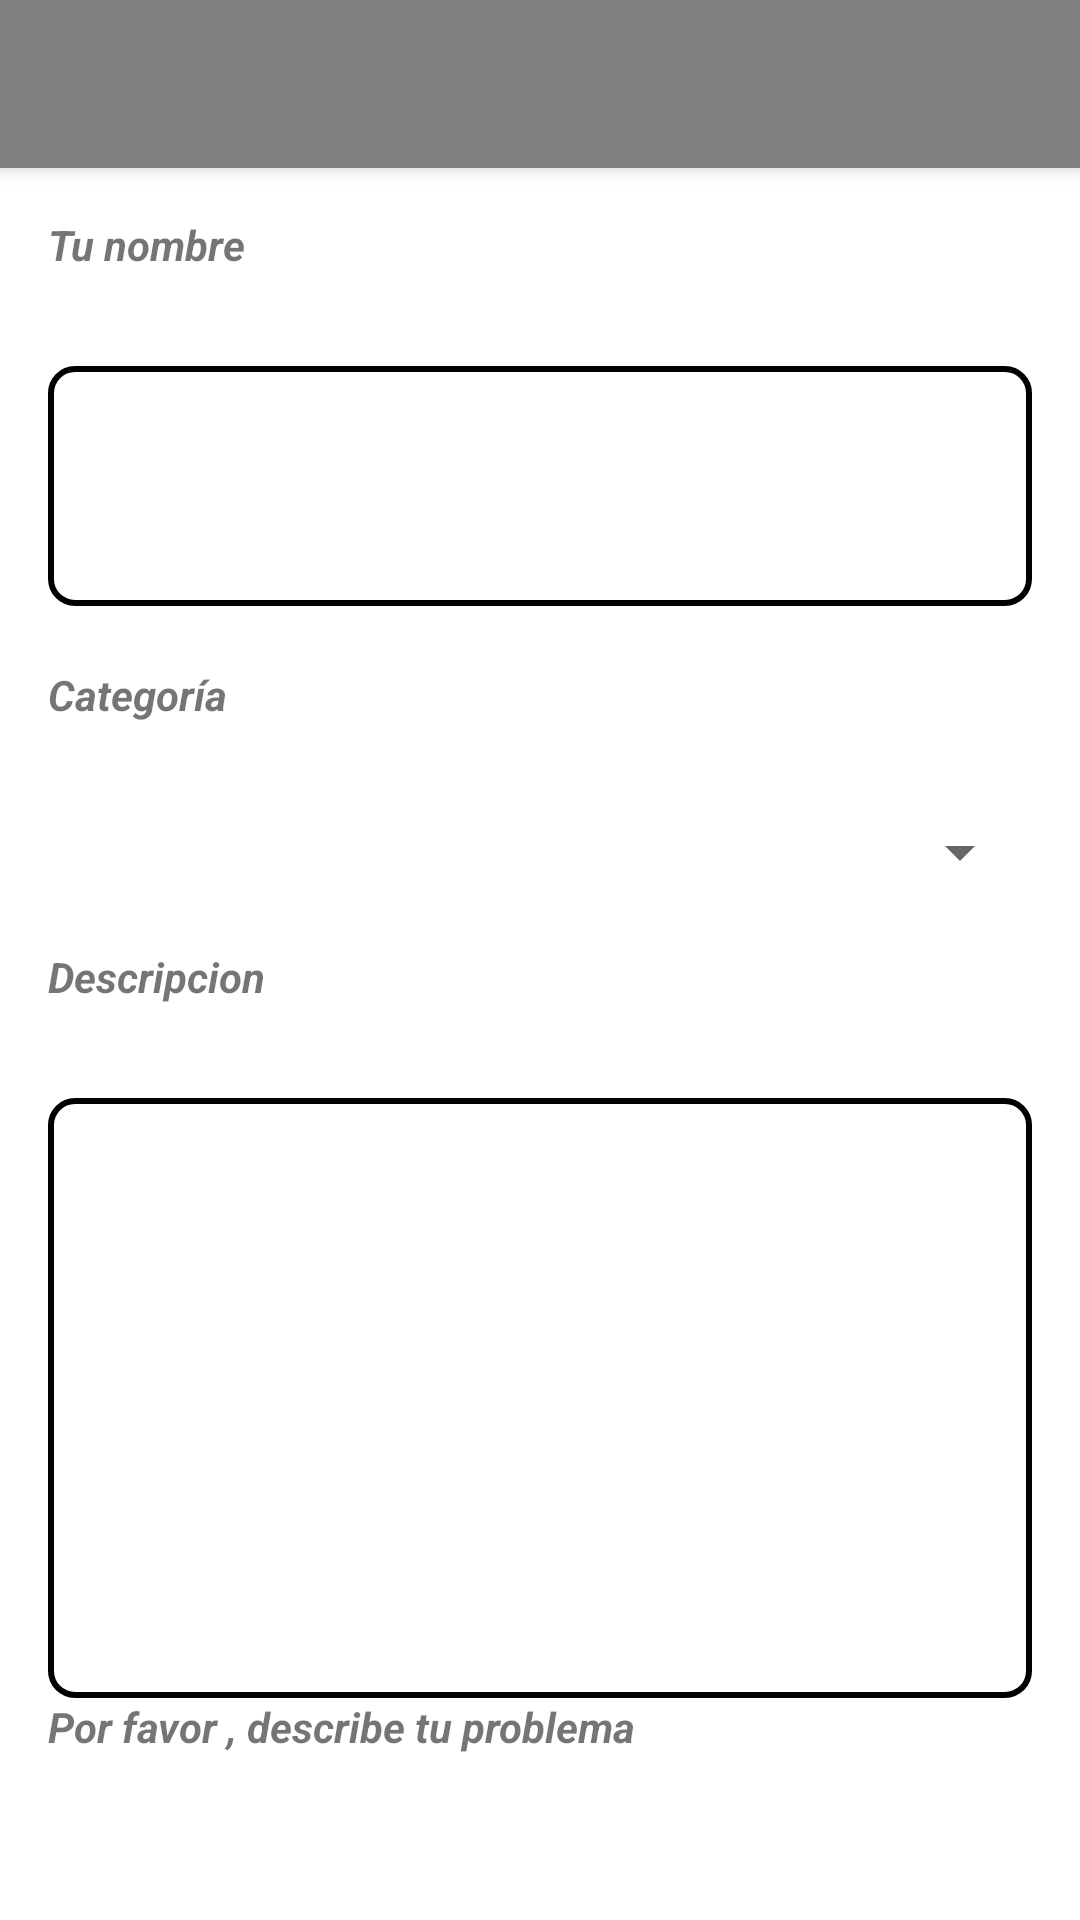

Android layout source for this screen:
<!-- AndroidManifest.xml: application theme AppTheme -->
<!-- res/layout/fragment_contacto.xml -->
<LinearLayout xmlns:android="http://schemas.android.com/apk/res/android"
    xmlns:app="http://schemas.android.com/apk/res-auto"
    android:layout_width="match_parent"
    android:layout_height="match_parent"
    android:orientation="vertical">

    <androidx.appcompat.widget.Toolbar
        android:id="@+id/toolbar"
        android:layout_width="match_parent"
        android:layout_height="wrap_content"
        android:background="@color/Gris"
        android:elevation="4dp"
        app:titleTextColor="@color/white"
        android:title="CONTACTO"
        app:titleMargin="0dp" />

    <LinearLayout
        android:layout_width="match_parent"
        android:layout_height="wrap_content"
        android:orientation="vertical"
        android:padding="16dp"> 

        <TextView
            android:id="@+id/txtNombre"
            android:layout_width="match_parent"
            android:layout_height="50dp"
            android:textStyle="bold|italic"
            android:text="Tu nombre" />

        <EditText
            android:id="@+id/etName"
            android:layout_width="match_parent"
            android:layout_height="80dp"
            android:ems="10"
            android:inputType="text"
            android:background="@drawable/borde"
            android:gravity="top"
            android:textColor="@color/black"
            android:paddingTop="8dp"
            android:layout_marginBottom="20dp" />

        <TextView
            android:id="@+id/txtCategoria"
            android:layout_width="match_parent"
            android:layout_height="50dp"
            android:textStyle="bold|italic"
            android:text="Categoría" />

        <Spinner
            android:id="@+id/spnCategoria"
            android:layout_width="match_parent"
            android:layout_marginBottom="20dp"
            android:layout_height="wrap_content" />

        <TextView
            android:id="@+id/txtDescripcion"
            android:layout_width="match_parent"
            android:layout_height="50dp"
            android:textStyle="bold|italic"
            android:text="Descripcion" />

        <EditText
            android:id="@+id/etDescripcion"
            android:layout_width="match_parent"
            android:layout_height="200dp"
            android:background="@drawable/borde"
            android:gravity="top"
            android:ems="10"
            android:inputType="text"
            android:paddingTop="8dp"
            android:textColor="@color/black" />

        <TextView
            android:id="@+id/txtConsejo"
            android:layout_width="match_parent"
            android:layout_height="50dp"
            android:textStyle="bold|italic"
            android:layout_marginBottom="20dp"
            android:text="Por favor , describe tu problema" />

        <Button
            android:id="@+id/btnEnviar"
            android:layout_width="match_parent"
            android:layout_height="wrap_content"
            android:text="Enviar"
            android:backgroundTint="#F44336"
            android:textColor="#000000"
            app:rippleColor="#F44336"
            app:strokeColor="#F44336"
            style="@style/narcissistStyle"/>
    </LinearLayout>

</LinearLayout>
<!-- resources referenced by this layout -->
<resources>
  <color name="Gris">#808080</color>
  <color name="black">#FF000000</color>
  <color name="white">#FFFFFFFF</color>
  <!-- drawable borde (drawable) -->
  <?xml version="1.0" encoding="utf-8"?>
  <shape xmlns:android="http://schemas.android.com/apk/res/android">
      <solid android:color="#FFFFFF"/> 
      <corners android:radius="8dp"/> 
      <stroke android:color="#000000" android:width="2dp"/> 
  </shape>
  <style name="narcissistStyle">
          <item name="android:textStyle">italic</item>
          <item name="android:textColor">#000000</item>
          <item name="android:fontFamily">sans-serif-black</item>
      </style>
  <style name="AppTheme" parent="Theme.MaterialComponents.DayNight.NoActionBar">
          <item name="colorPrimary">@color/colorPrimary</item>
          <item name="colorPrimaryDark">@color/colorPrimaryDark</item>
          <item name="colorAccent">@color/colorAccent</item>
      </style>
  <color name="colorPrimary">#BB86FC</color>
  <color name="colorPrimaryDark">#3700B3</color>
  <color name="colorAccent">#03DAC5</color>
</resources>
